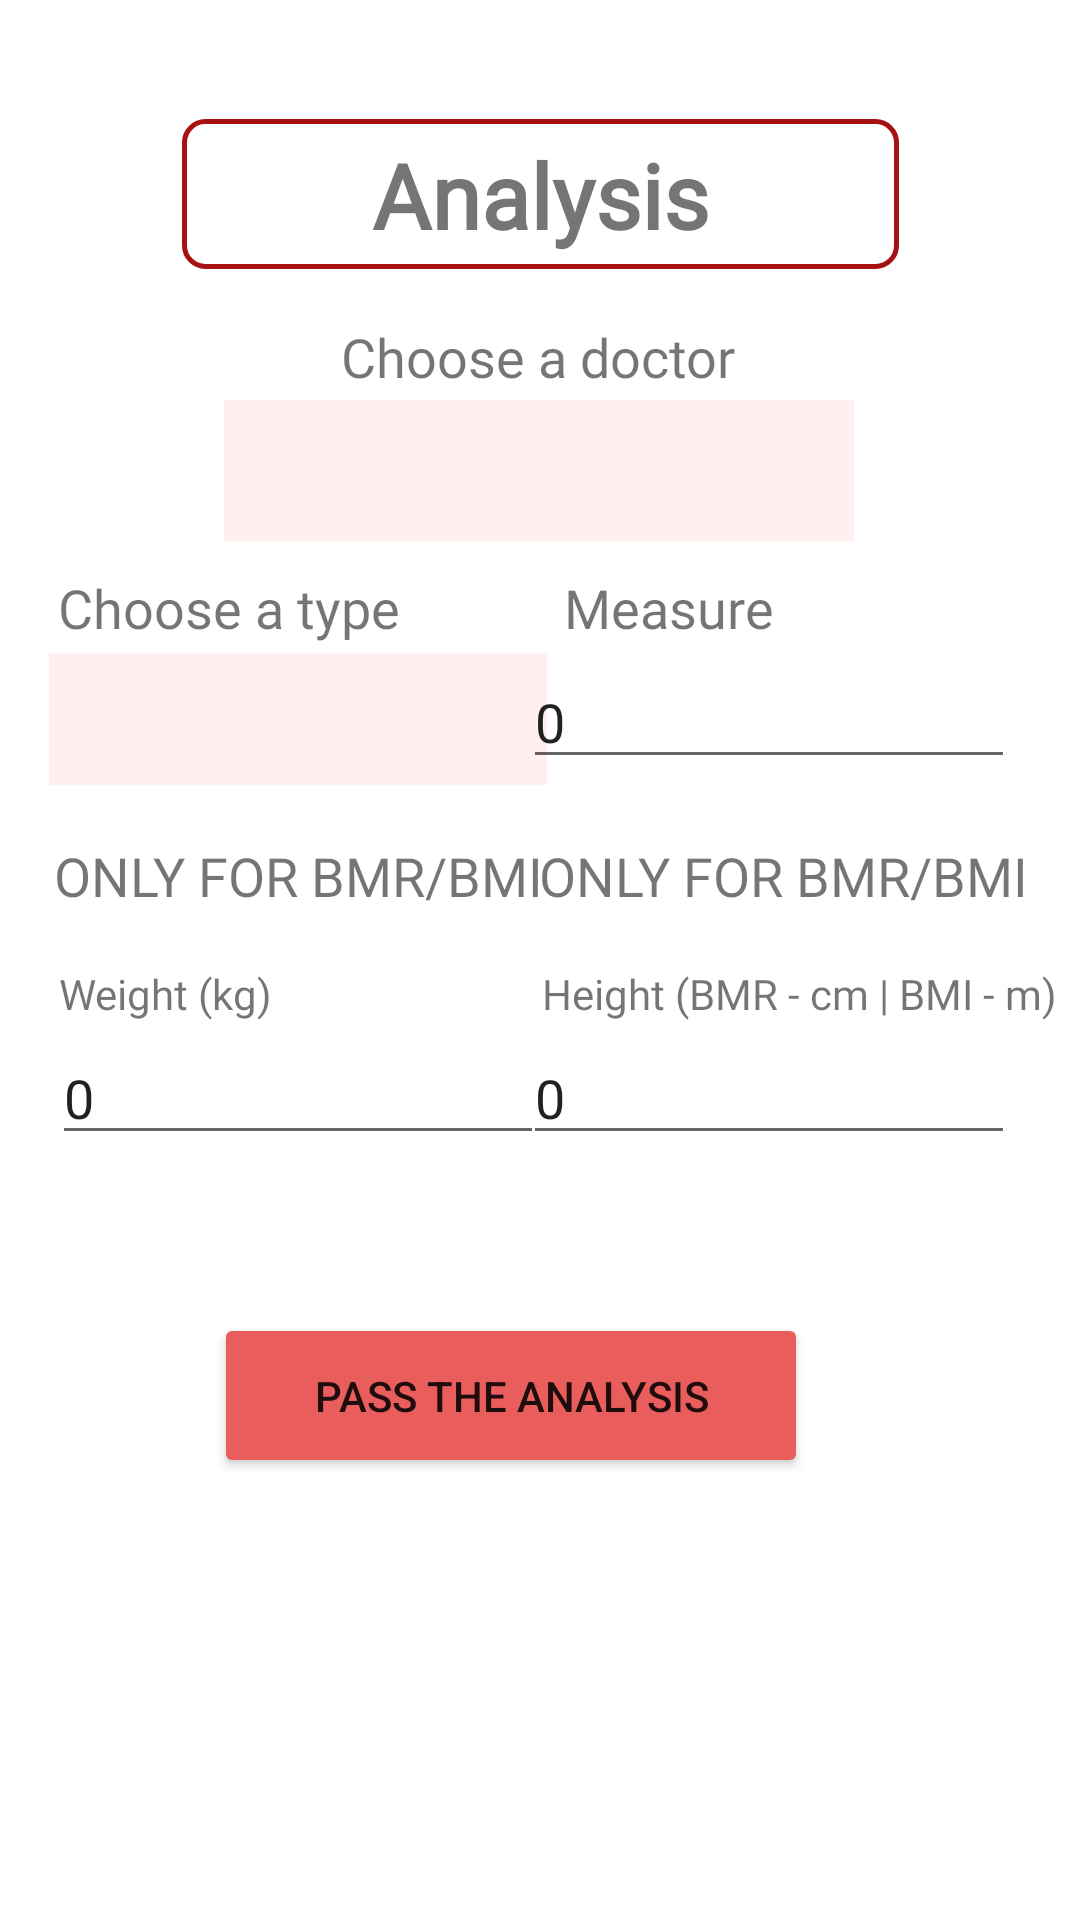

Produce the Android XML layout that renders to this screen, including the resource entries it uses.
<!-- AndroidManifest.xml: application theme Theme.YouthCare -->
<!-- res/layout/fragment_delivery_analyz.xml -->
<?xml version="1.0" encoding="utf-8"?>
<FrameLayout xmlns:android="http://schemas.android.com/apk/res/android"
    xmlns:app="http://schemas.android.com/apk/res-auto"
    xmlns:tools="http://schemas.android.com/tools"
    android:layout_width="match_parent"
    android:layout_height="match_parent"
    tools:context=".ui.sportsmanPage.fragments.DeliveryAnalyzFragment">

    <androidx.constraintlayout.widget.ConstraintLayout
        android:layout_width="match_parent"
        android:layout_height="match_parent">

        <TextView
            android:layout_width="239dp"
            android:layout_height="50dp"
            android:background="@drawable/border_red"
            android:fontFamily="@font/righteous"
            android:text="@string/analysname"
            android:textAlignment="center"
            android:textSize="30sp"
            android:textStyle="bold"
            app:layout_constraintBottom_toBottomOf="parent"
            app:layout_constraintEnd_toEndOf="parent"
            app:layout_constraintStart_toStartOf="parent"
            app:layout_constraintTop_toTopOf="parent"
            app:layout_constraintVertical_bias="0.067" />

        <Button
            android:id="@+id/button_passAnalusis"
            android:layout_width="198dp"
            android:layout_height="55dp"
            android:text="@string/pass"
            app:backgroundTint="#EA5D5D"
            app:layout_constraintBottom_toBottomOf="parent"
            app:layout_constraintEnd_toEndOf="parent"
            app:layout_constraintHorizontal_bias="0.441"
            app:layout_constraintStart_toStartOf="parent"
            app:layout_constraintTop_toTopOf="parent"
            app:layout_constraintVertical_bias="0.748" />

        <Spinner
            android:id="@+id/spinner_type"
            android:layout_width="166dp"
            android:layout_height="44dp"
            android:background="#FFEFEF"
            android:backgroundTint="#FFEFEF"
            app:layout_constraintBottom_toBottomOf="parent"
            app:layout_constraintEnd_toEndOf="parent"
            app:layout_constraintHorizontal_bias="0.085"
            app:layout_constraintStart_toStartOf="parent"
            app:layout_constraintTop_toTopOf="parent"
            app:layout_constraintVertical_bias="0.365" />

        <Spinner
            android:id="@+id/spinner_doctor"
            android:layout_width="210dp"
            android:layout_height="47dp"
            android:background="#FFEFEF"
            android:backgroundTint="#FFEFEF"
            app:layout_constraintBottom_toBottomOf="parent"
            app:layout_constraintEnd_toEndOf="parent"
            app:layout_constraintHorizontal_bias="0.497"
            app:layout_constraintStart_toStartOf="parent"
            app:layout_constraintTop_toTopOf="parent"
            app:layout_constraintVertical_bias="0.225" />

        <TextView
            android:id="@+id/textView10"
            android:layout_width="wrap_content"
            android:layout_height="wrap_content"
            android:fontFamily="@font/righteous"
            android:text="@string/only"
            android:textAllCaps="true"
            android:textSize="18sp"
            app:layout_constraintBottom_toBottomOf="parent"
            app:layout_constraintEnd_toEndOf="parent"
            app:layout_constraintHorizontal_bias="0.091"
            app:layout_constraintStart_toStartOf="parent"
            app:layout_constraintTop_toTopOf="parent"
            app:layout_constraintVertical_bias="0.454" />

        <TextView
            android:id="@+id/textView11"
            android:layout_width="wrap_content"
            android:layout_height="wrap_content"
            android:fontFamily="@font/righteous"
            android:text="@string/only"
            android:textAllCaps="true"
            android:textSize="18sp"
            app:layout_constraintBottom_toBottomOf="parent"
            app:layout_constraintEnd_toEndOf="parent"
            app:layout_constraintHorizontal_bias="0.912"
            app:layout_constraintStart_toStartOf="parent"
            app:layout_constraintTop_toTopOf="parent"
            app:layout_constraintVertical_bias="0.454" />

        <EditText
            android:id="@+id/editTextMeasure"
            android:layout_width="164dp"
            android:layout_height="40dp"
            android:ems="10"
            android:inputType="textPersonName"
            android:text="0"
            android:textSize="18sp"
            app:layout_constraintBottom_toBottomOf="parent"
            app:layout_constraintEnd_toEndOf="parent"
            app:layout_constraintHorizontal_bias="0.89"
            app:layout_constraintStart_toStartOf="parent"
            app:layout_constraintTop_toTopOf="parent"
            app:layout_constraintVertical_bias="0.366" />

        <EditText
            android:id="@+id/editTextWeight"
            android:layout_width="164dp"
            android:layout_height="40dp"
            android:ems="10"
            android:inputType="textPersonName"
            android:text="0"
            android:textSize="18sp"
            app:layout_constraintBottom_toBottomOf="parent"
            app:layout_constraintEnd_toEndOf="parent"
            app:layout_constraintHorizontal_bias="0.089"
            app:layout_constraintStart_toStartOf="parent"
            app:layout_constraintTop_toTopOf="parent"
            app:layout_constraintVertical_bias="0.575" />

        <EditText
            android:id="@+id/editHeight"
            android:layout_width="164dp"
            android:layout_height="40dp"
            android:ems="10"
            android:inputType="textPersonName"
            android:text="0"
            android:textSize="18sp"
            app:layout_constraintBottom_toBottomOf="parent"
            app:layout_constraintEnd_toEndOf="parent"
            app:layout_constraintHorizontal_bias="0.89"
            app:layout_constraintStart_toStartOf="parent"
            app:layout_constraintTop_toTopOf="parent"
            app:layout_constraintVertical_bias="0.575" />

        <TextView
            android:id="@+id/textView9"
            android:layout_width="wrap_content"
            android:layout_height="wrap_content"
            android:fontFamily="@font/righteous"
            android:text="@string/measure"
            android:textSize="18sp"
            app:layout_constraintBottom_toBottomOf="parent"
            app:layout_constraintEnd_toEndOf="parent"
            app:layout_constraintHorizontal_bias="0.648"
            app:layout_constraintStart_toStartOf="parent"
            app:layout_constraintTop_toTopOf="parent"
            app:layout_constraintVertical_bias="0.309" />

        <TextView
            android:id="@+id/textView12"
            android:layout_width="wrap_content"
            android:layout_height="wrap_content"
            android:fontFamily="@font/righteous"
            android:text="@string/weight"
            android:textSize="14sp"
            app:layout_constraintBottom_toBottomOf="parent"
            app:layout_constraintEnd_toEndOf="parent"
            app:layout_constraintHorizontal_bias="0.068"
            app:layout_constraintStart_toStartOf="parent"
            app:layout_constraintTop_toTopOf="parent"
            app:layout_constraintVertical_bias="0.518" />

        <TextView
            android:id="@+id/textView13"
            android:layout_width="wrap_content"
            android:layout_height="wrap_content"
            android:fontFamily="@font/righteous"
            android:text="@string/height"
            android:textSize="14sp"
            app:layout_constraintBottom_toBottomOf="parent"
            app:layout_constraintEnd_toEndOf="parent"
            app:layout_constraintHorizontal_bias="0.96"
            app:layout_constraintStart_toStartOf="parent"
            app:layout_constraintTop_toTopOf="parent"
            app:layout_constraintVertical_bias="0.518" />

        <TextView
            android:id="@+id/textView4"
            android:layout_width="wrap_content"
            android:layout_height="wrap_content"
            android:fontFamily="@font/righteous"
            android:text="@string/choosetype"
            android:textSize="18sp"
            app:layout_constraintBottom_toBottomOf="parent"
            app:layout_constraintEnd_toEndOf="parent"
            app:layout_constraintHorizontal_bias="0.079"
            app:layout_constraintStart_toStartOf="parent"
            app:layout_constraintTop_toTopOf="parent"
            app:layout_constraintVertical_bias="0.309" />

        <TextView
            android:id="@+id/textView14"
            android:layout_width="wrap_content"
            android:layout_height="wrap_content"
            android:fontFamily="@font/righteous"
            android:text="@string/choosedoc"
            android:textSize="18sp"
            app:layout_constraintBottom_toBottomOf="parent"
            app:layout_constraintEnd_toEndOf="parent"
            app:layout_constraintHorizontal_bias="0.498"
            app:layout_constraintStart_toStartOf="parent"
            app:layout_constraintTop_toTopOf="parent"
            app:layout_constraintVertical_bias="0.173" />

    </androidx.constraintlayout.widget.ConstraintLayout>


</FrameLayout>
<!-- resources referenced by this layout -->
<resources>
  <!-- drawable border_red (drawable) -->
  <?xml version="1.0" encoding="utf-8"?>
  <shape xmlns:android="http://schemas.android.com/apk/res/android"
      android:shape="rectangle">
      <solid android:color="#FFFFFF"/>
      <stroke
          android:width="1.5dp"
          android:color="#A81111"/>
      <padding
          android:bottom="5dp"
          android:left="5dp"
          android:right="5dp"
          android:top="5dp"/>
      <corners
          android:bottomLeftRadius="7dp"
          android:bottomRightRadius="7dp"
          android:topLeftRadius="7dp"
          android:topRightRadius="7dp"/>
  </shape>
  <string name="analysname">Analysis</string>
  <string name="choosedoc">Choose a doctor </string>
  <string name="choosetype">Choose a type </string>
  <string name="height">Height (BMR - cm | BMI - m)</string>
  <string name="measure">Measure </string>
  <string name="only">Only for BMR/BMI</string>
  <string name="pass">Pass the analysis</string>
  <string name="weight">Weight (kg)</string>
  <style name="Theme.YouthCare" parent="Theme.MaterialComponents.DayNight.DarkActionBar">
          
          <item name="colorPrimary">@color/purple_500</item>
          <item name="colorPrimaryVariant">@color/purple_700</item>
          <item name="colorOnPrimary">@color/white</item>
          
          <item name="colorSecondary">@color/teal_200</item>
          <item name="colorSecondaryVariant">@color/teal_700</item>
          <item name="colorOnSecondary">@color/black</item>
          
          <item name="android:statusBarColor" tools:targetApi="l">?attr/colorPrimaryVariant</item>
          
      </style>
  <color name="purple_500">#38B0BF</color>
  <color name="purple_700">#38B0BF</color>
  <color name="white">#FFFFFFFF</color>
  <color name="teal_200">#FF03DAC5</color>
  <color name="teal_700">#FF018786</color>
  <color name="black">#FF000000</color>
</resources>
